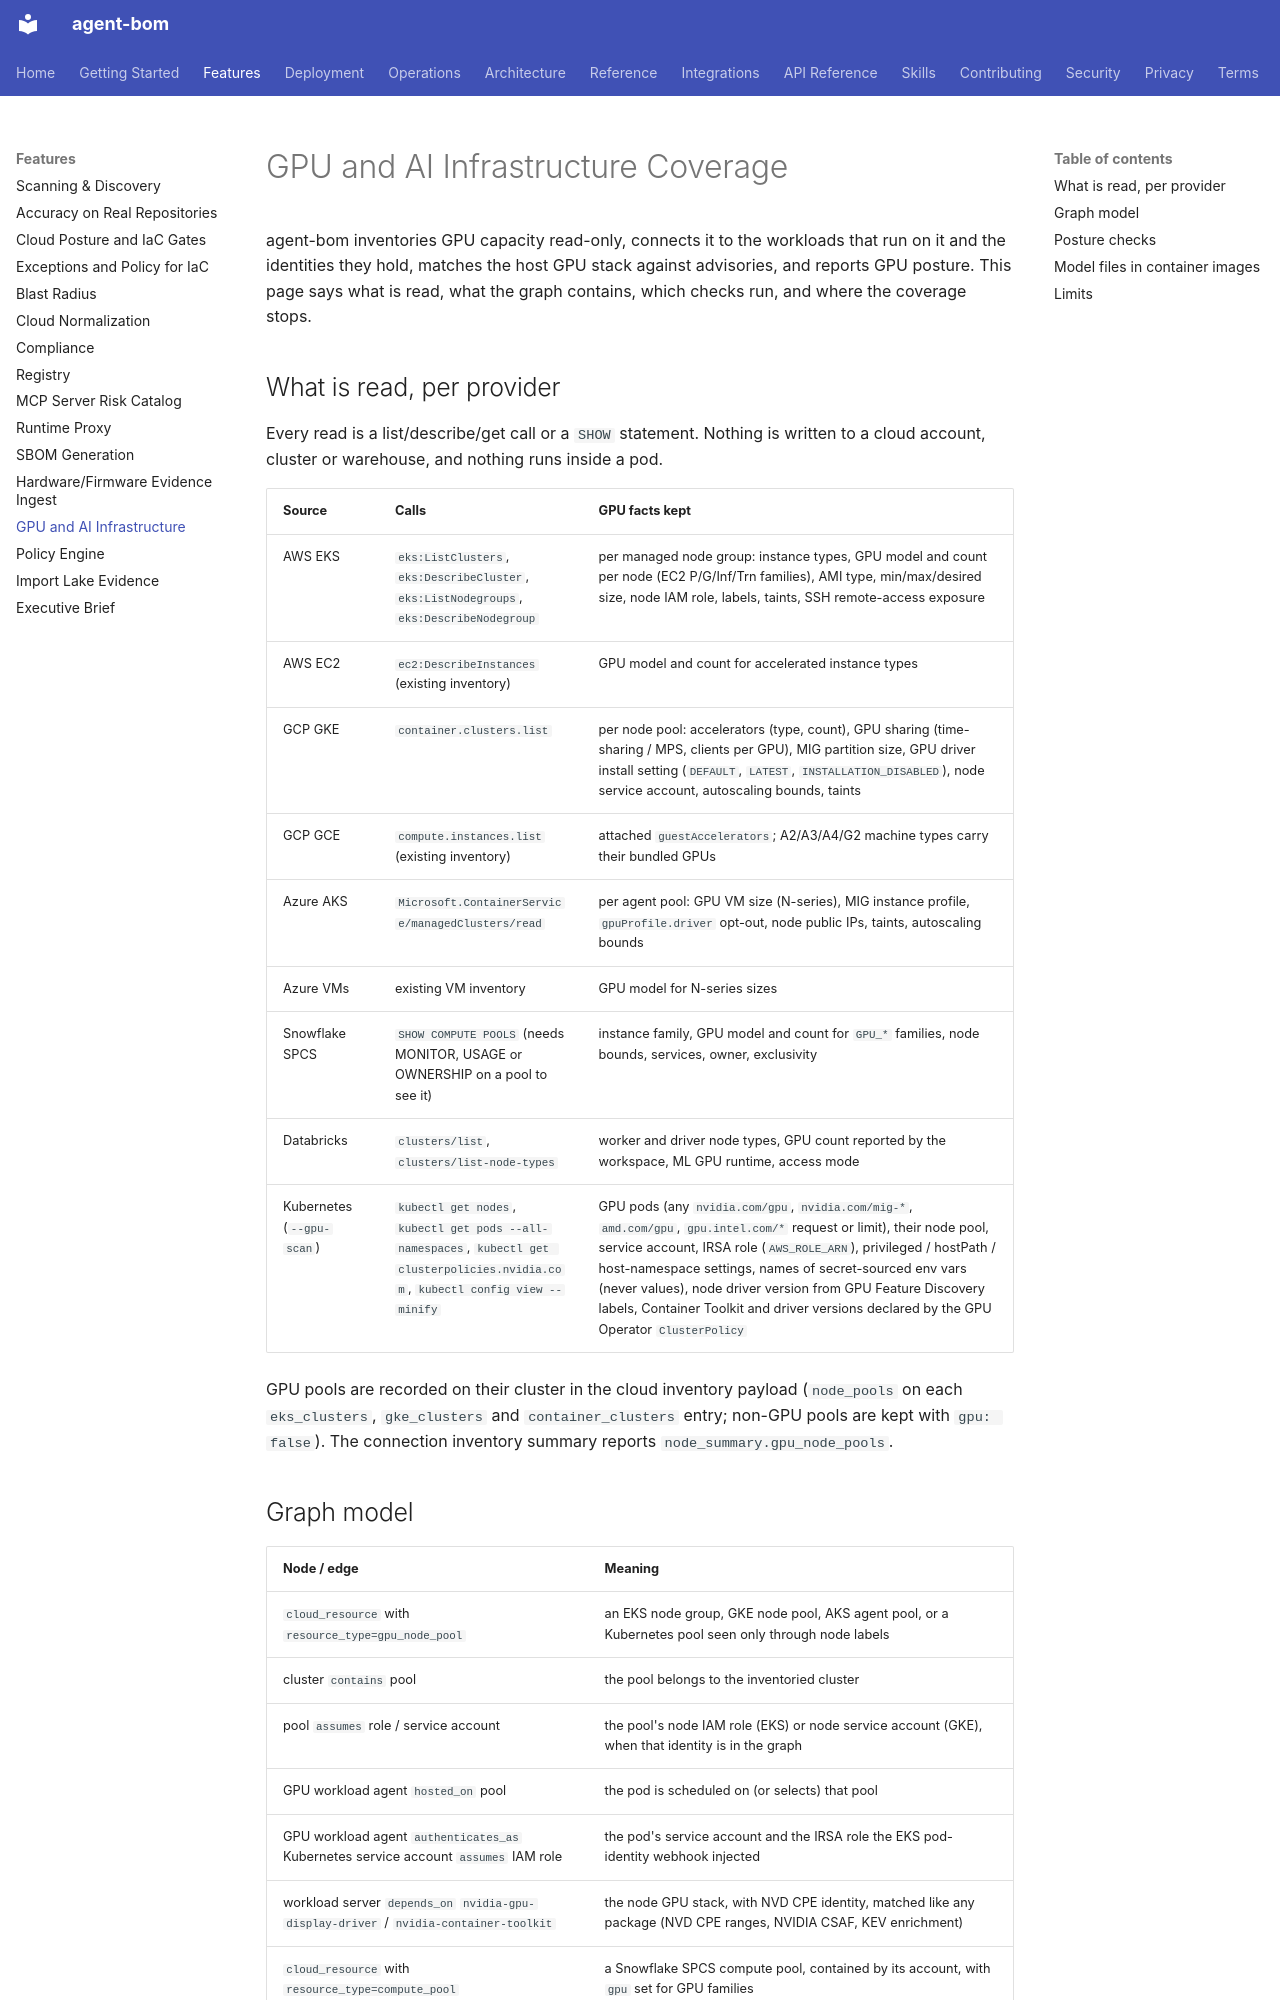

repository: koda-ai-studio/agent-bom · page: features/gpu-ai-infrastructure/index.html · generator: mkdocs

# GPU and AI Infrastructure Coverage

agent-bom inventories GPU capacity read-only, connects it to the workloads that
run on it and the identities they hold, matches the host GPU stack against
advisories, and reports GPU posture. This page says what is read, what the
graph contains, which checks run, and where the coverage stops.

## What is read, per provider

Every read is a list/describe/get call or a `SHOW` statement. Nothing is
written to a cloud account, cluster or warehouse, and nothing runs inside a
pod.

| Source | Calls | GPU facts kept |
|---|---|---|
| AWS EKS | `eks:ListClusters`, `eks:DescribeCluster`, `eks:ListNodegroups`, `eks:DescribeNodegroup` | per managed node group: instance types, GPU model and count per node (EC2 P/G/Inf/Trn families), AMI type, min/max/desired size, node IAM role, labels, taints, SSH remote-access exposure |
| AWS EC2 | `ec2:DescribeInstances` (existing inventory) | GPU model and count for accelerated instance types |
| GCP GKE | `container.clusters.list` | per node pool: accelerators (type, count), GPU sharing (time-sharing / MPS, clients per GPU), MIG partition size, GPU driver install setting (`DEFAULT`, `LATEST`, `INSTALLATION_DISABLED`), node service account, autoscaling bounds, taints |
| GCP GCE | `compute.instances.list` (existing inventory) | attached `guestAccelerators`; A2/A3/A4/G2 machine types carry their bundled GPUs |
| Azure AKS | `Microsoft.ContainerService/managedClusters/read` | per agent pool: GPU VM size (N-series), MIG instance profile, `gpuProfile.driver` opt-out, node public IPs, taints, autoscaling bounds |
| Azure VMs | existing VM inventory | GPU model for N-series sizes |
| Snowflake SPCS | `SHOW COMPUTE POOLS` (needs MONITOR, USAGE or OWNERSHIP on a pool to see it) | instance family, GPU model and count for `GPU_*` families, node bounds, services, owner, exclusivity |
| Databricks | `clusters/list`, `clusters/list-node-types` | worker and driver node types, GPU count reported by the workspace, ML GPU runtime, access mode |
| Kubernetes (`--gpu-scan`) | `kubectl get nodes`, `kubectl get pods --all-namespaces`, `kubectl get clusterpolicies.nvidia.com`, `kubectl config view --minify` | GPU pods (any `nvidia.com/gpu`, `nvidia.com/mig-*`, `amd.com/gpu`, `gpu.intel.com/*` request or limit), their node pool, service account, IRSA role (`AWS_ROLE_ARN`), privileged / hostPath / host-namespace settings, names of secret-sourced env vars (never values), node driver version from GPU Feature Discovery labels, Container Toolkit and driver versions declared by the GPU Operator `ClusterPolicy` |

GPU pools are recorded on their cluster in the cloud inventory payload
(`node_pools` on each `eks_clusters`, `gke_clusters` and `container_clusters`
entry; non-GPU pools are kept with `gpu: false`). The connection inventory
summary reports `node_summary.gpu_node_pools`.
